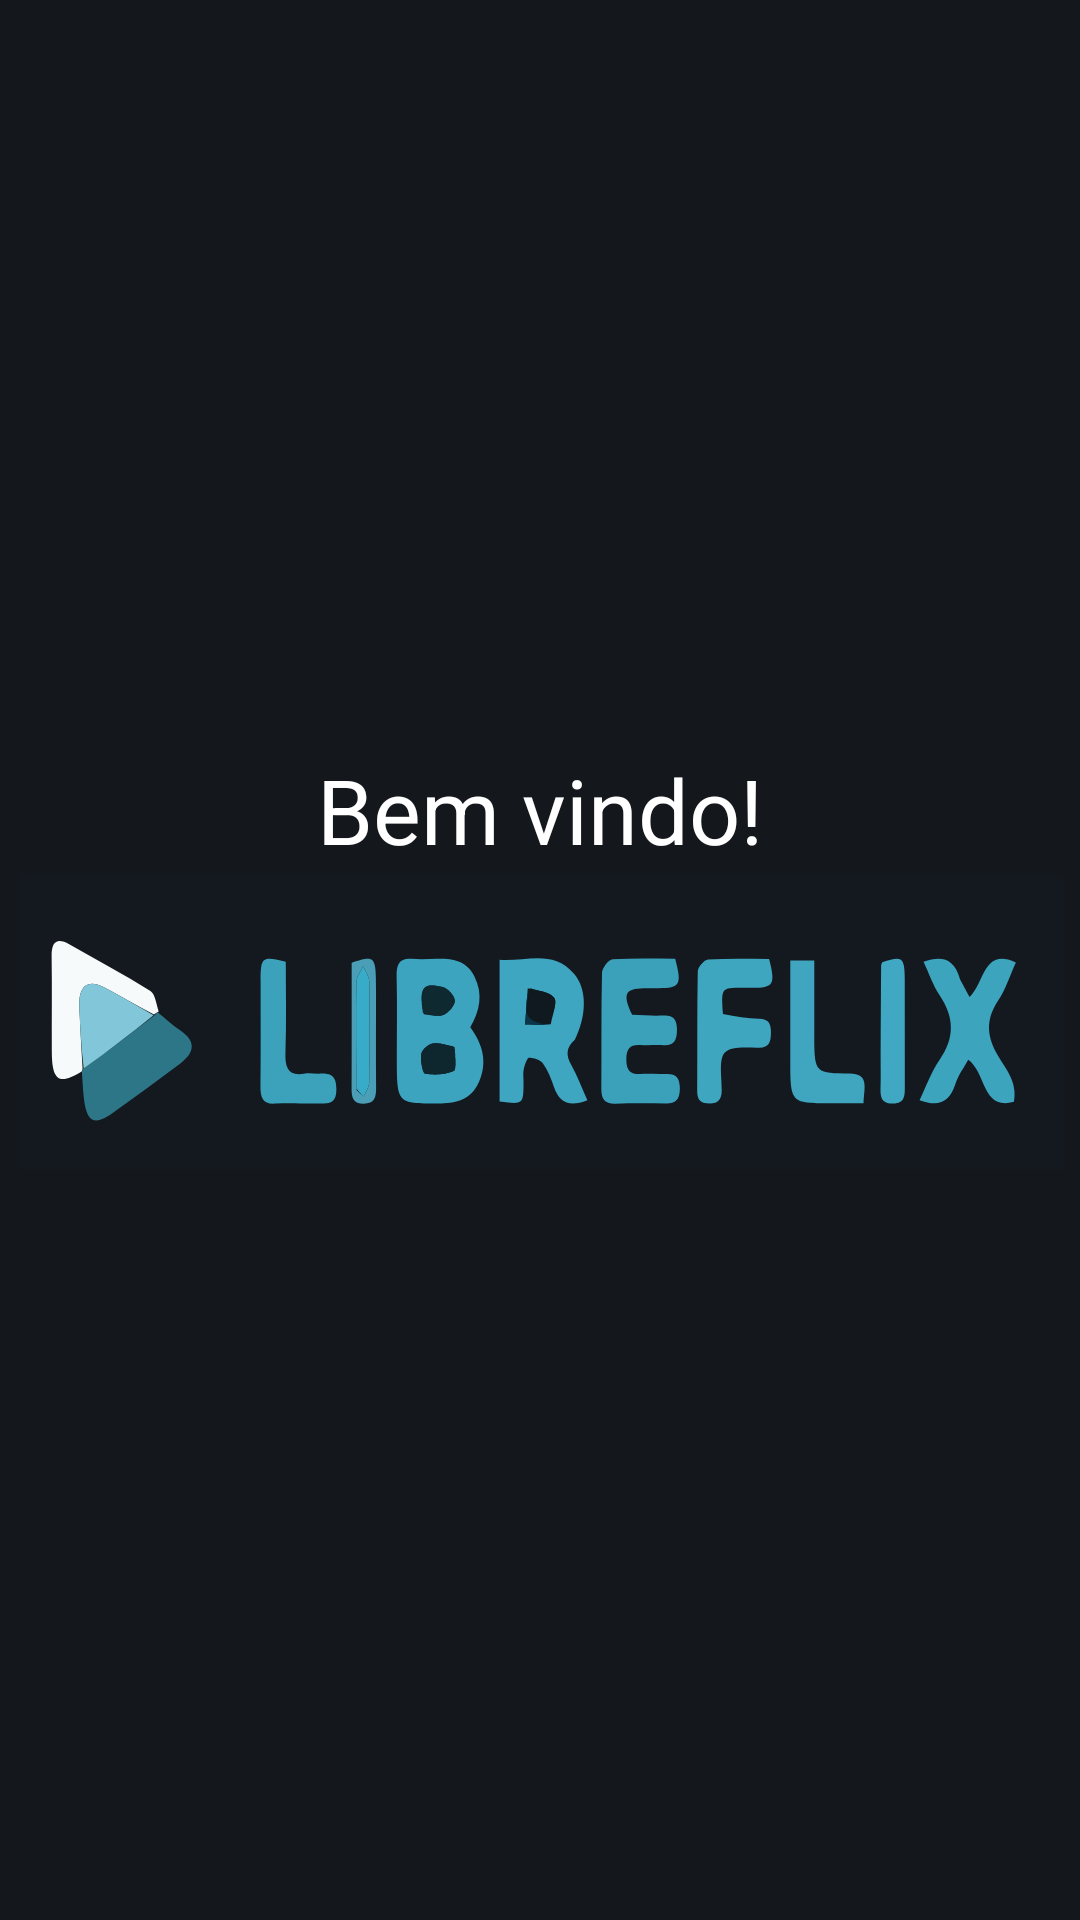

The Android layout XML behind this screen, and the referenced resources:
<!-- AndroidManifest.xml: application theme Theme.LibreflixApp -->
<!-- res/layout/activity_main.xml -->
<?xml version="1.0" encoding="utf-8"?>
<TableLayout xmlns:android="http://schemas.android.com/apk/res/android"
    xmlns:app="http://schemas.android.com/apk/res-auto"
    xmlns:tools="http://schemas.android.com/tools"
    android:id="@+id/main"
    android:layout_width="match_parent"
    android:layout_height="match_parent"
    tools:context=".MainActivity"
    android:background="@color/Libreflix_Background"
    android:gravity="center">

    <TextView
        android:text="Bem vindo!"
        android:gravity="center"
        android:textSize="30dp"
        android:textColor="@color/white"/>


    <ImageView
        android:layout_width="400dp"
        android:layout_height="100dp"
        android:gravity="center"
        android:src="@drawable/logo_in_cio" />

</TableLayout>
<!-- resources referenced by this layout -->
<resources>
  <color name="Libreflix_Background">#14181c</color>
  <color name="white">#FFFFFFFF</color>
  <!-- drawable logo_in_cio: vector/xml drawable (drawable, 12265 chars, omitted) -->
  <style name="Theme.LibreflixApp" parent="Base.Theme.LibreflixApp" />
  <style name="Base.Theme.LibreflixApp" parent="Theme.Material3.DayNight.NoActionBar">
          
          
      </style>
</resources>
